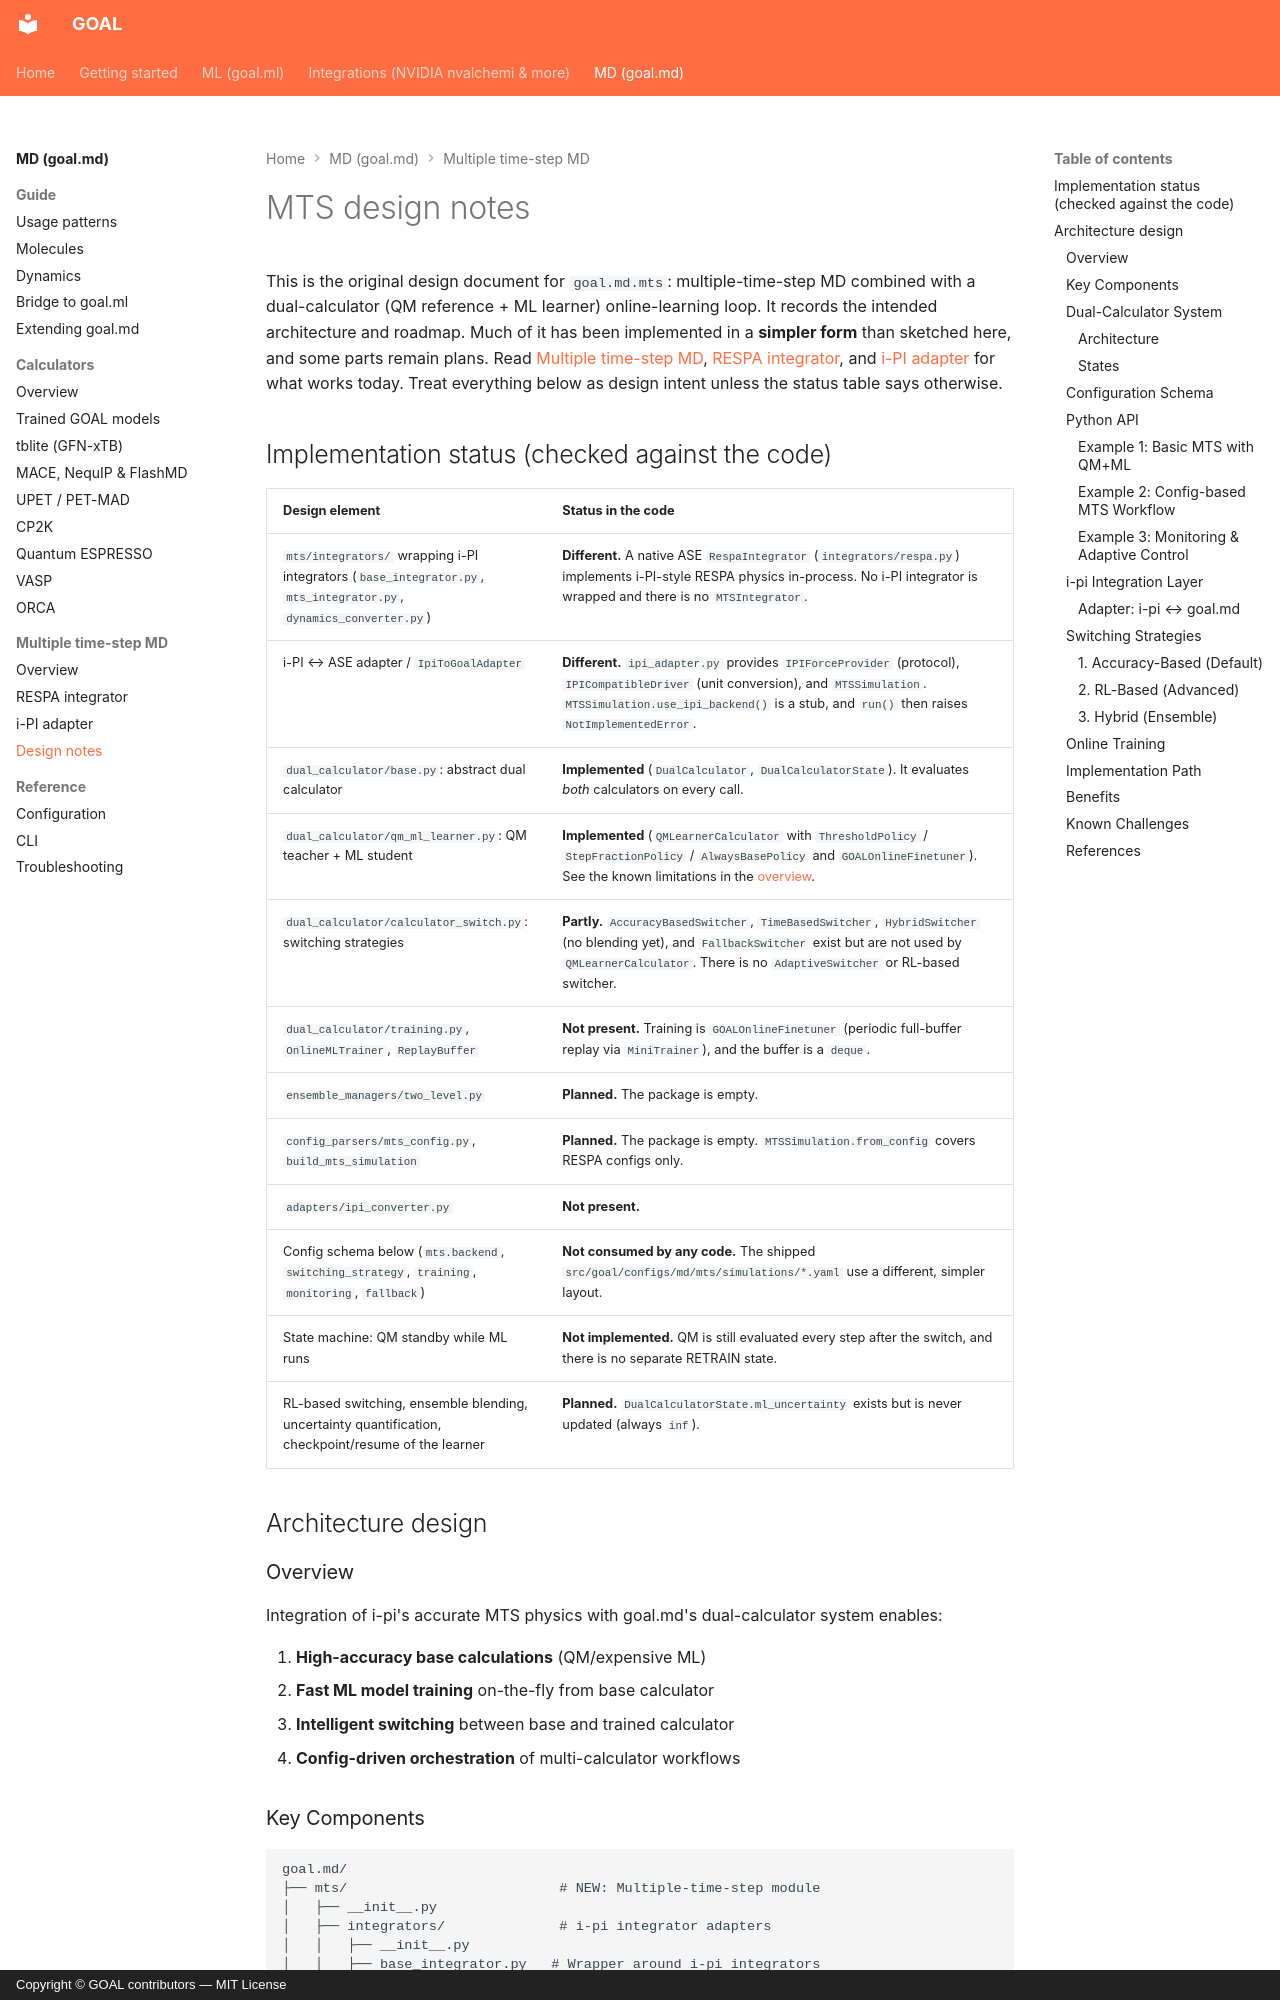

repository: Nourollah/GOAL · page: md/mts/design/index.html · generator: mkdocs · copyright: Copyright © GOAL contributors — MIT License

# MTS design notes

This is the original design document for `goal.md.mts`: multiple-time-step MD combined with a dual-calculator (QM reference + ML learner) online-learning loop. It records the intended architecture and roadmap. Much of it has been implemented in a **simpler form** than sketched here, and some parts remain plans. Read [Multiple time-step MD](overview.md), [RESPA integrator](respa.md), and [i-PI adapter](ipi.md) for what works today. Treat everything below as design intent unless the status table says otherwise.

## Implementation status (checked against the code)

| Design element | Status in the code |
|----------------|--------------------|
| `mts/integrators/` wrapping i-PI integrators (`base_integrator.py`, `mts_integrator.py`, `dynamics_converter.py`) | **Different.** A native ASE `RespaIntegrator` (`integrators/respa.py`) implements i-PI-style RESPA physics in-process. No i-PI integrator is wrapped and there is no `MTSIntegrator`. |
| i-PI ↔ ASE adapter / `IpiToGoalAdapter` | **Different.** `ipi_adapter.py` provides `IPIForceProvider` (protocol), `IPICompatibleDriver` (unit conversion), and `MTSSimulation`. `MTSSimulation.use_ipi_backend()` is a stub, and `run()` then raises `NotImplementedError`. |
| `dual_calculator/base.py`: abstract dual calculator | **Implemented** (`DualCalculator`, `DualCalculatorState`). It evaluates *both* calculators on every call. |
| `dual_calculator/qm_ml_learner.py`: QM teacher + ML student | **Implemented** (`QMLearnerCalculator` with `ThresholdPolicy` / `StepFractionPolicy` / `AlwaysBasePolicy` and `GOALOnlineFinetuner`). See the known limitations in the [overview](overview.md#known-limitations). |
| `dual_calculator/calculator_switch.py`: switching strategies | **Partly.** `AccuracyBasedSwitcher`, `TimeBasedSwitcher`, `HybridSwitcher` (no blending yet), and `FallbackSwitcher` exist but are not used by `QMLearnerCalculator`. There is no `AdaptiveSwitcher` or RL-based switcher. |
| `dual_calculator/training.py`, `OnlineMLTrainer`, `ReplayBuffer` | **Not present.** Training is `GOALOnlineFinetuner` (periodic full-buffer replay via `MiniTrainer`), and the buffer is a `deque`. |
| `ensemble_managers/two_level.py` | **Planned.** The package is empty. |
| `config_parsers/mts_config.py`, `build_mts_simulation` | **Planned.** The package is empty. `MTSSimulation.from_config` covers RESPA configs only. |
| `adapters/ipi_converter.py` | **Not present.** |
| Config schema below (`mts.backend`, `switching_strategy`, `training`, `monitoring`, `fallback`) | **Not consumed by any code.** The shipped `src/goal/configs/md/mts/simulations/*.yaml` use a different, simpler layout. |
| State machine: QM standby while ML runs | **Not implemented.** QM is still evaluated every step after the switch, and there is no separate RETRAIN state. |
| RL-based switching, ensemble blending, uncertainty quantification, checkpoint/resume of the learner | **Planned.** `DualCalculatorState.ml_uncertainty` exists but is never updated (always `inf`). |

## Architecture design
